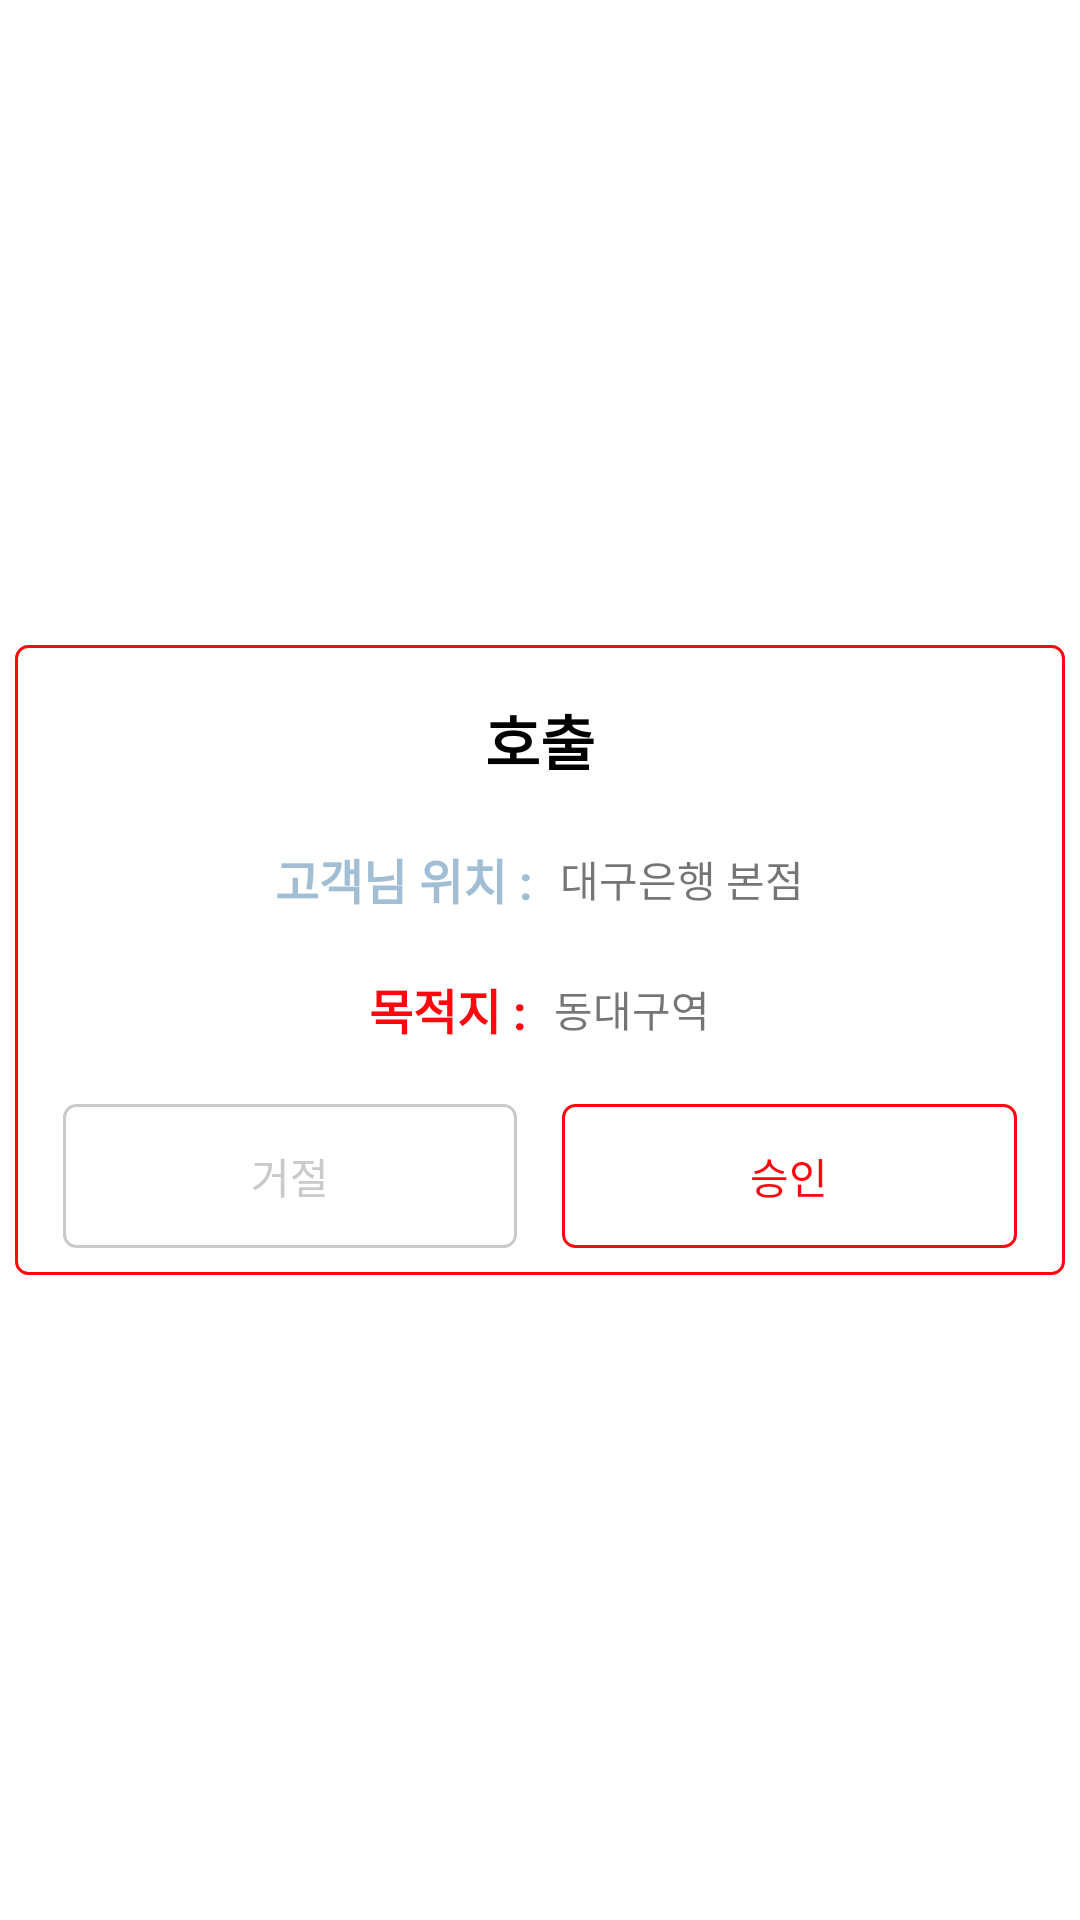

The Android layout XML behind this screen, and the referenced resources:
<!-- AndroidManifest.xml: application theme Theme.TaxiMobility -->
<!-- res/layout/fragment_call_dialog.xml -->
<?xml version="1.0" encoding="utf-8"?>
<androidx.constraintlayout.widget.ConstraintLayout
    xmlns:android="http://schemas.android.com/apk/res/android"
    xmlns:tools="http://schemas.android.com/tools"
    android:layout_width="match_parent"
    android:layout_height="match_parent"
    xmlns:app="http://schemas.android.com/apk/res-auto"
    tools:context=".view.dialog.CallDialog">

    <androidx.constraintlayout.widget.ConstraintLayout
        android:layout_width="350dp"
        android:layout_height="210dp"
        android:background="@drawable/login_btn_red_bg"
        app:layout_constraintTop_toTopOf="parent"
        app:layout_constraintBottom_toBottomOf="parent"
        app:layout_constraintStart_toStartOf="parent"
        app:layout_constraintEnd_toEndOf="parent">

        <TextView
            android:id="@+id/txtCall"
            android:layout_width="wrap_content"
            android:layout_height="wrap_content"
            android:text="호출"
            android:textSize="20sp"
            android:textStyle="bold"
            android:textColor="@color/black"
            android:layout_marginTop="17dp"
            app:layout_constraintTop_toTopOf="parent"
            app:layout_constraintStart_toStartOf="parent"
            app:layout_constraintEnd_toEndOf="parent"/>

        <LinearLayout
            android:id="@+id/li"
            android:layout_width="0dp"
            android:layout_height="wrap_content"
            android:orientation="horizontal"
            android:gravity="center"
            android:layout_marginTop="20dp"
            android:layout_marginHorizontal="16dp"
            app:layout_constraintTop_toBottomOf="@id/txtCall"
            app:layout_constraintStart_toStartOf="parent"
            app:layout_constraintEnd_toEndOf="parent">

            <TextView
                android:id="@+id/txtCustomerLocation"
                android:layout_width="wrap_content"
                android:layout_height="wrap_content"
                android:text="고객님 위치 : "
                android:textSize="16sp"
                android:textStyle="bold"
                android:textColor="@color/sub_color"/>
            <TextView
                android:id="@+id/tvCustomerLocation"
                android:layout_width="wrap_content"
                android:layout_height="wrap_content"
                android:text="대구은행 본점"
                android:layout_marginStart="5dp"/>
        </LinearLayout>
        <LinearLayout
            android:id="@+id/li2"
            android:layout_width="0dp"
            android:layout_height="wrap_content"
            android:orientation="horizontal"
            android:gravity="center"
            android:layout_marginTop="20dp"
            android:layout_marginHorizontal="16dp"
            app:layout_constraintTop_toBottomOf="@id/li"
            app:layout_constraintStart_toStartOf="parent"
            app:layout_constraintEnd_toEndOf="parent">

            <TextView
                android:id="@+id/txtEndPlace"
                android:layout_width="wrap_content"
                android:layout_height="wrap_content"
                android:text="목적지 : "
                android:textSize="16sp"
                android:textStyle="bold"
                android:textColor="@color/main_color"/>
            <TextView
                android:id="@+id/tvEndPlace"
                android:layout_width="wrap_content"
                android:layout_height="wrap_content"
                android:text="동대구역"
                android:layout_marginStart="5dp"/>
        </LinearLayout>
        <LinearLayout
            android:layout_width="0dp"
            android:layout_height="wrap_content"
            android:orientation="horizontal"
            android:weightSum="2.1"
            android:layout_marginTop="20dp"
            android:layout_marginHorizontal="16dp"
            app:layout_constraintTop_toBottomOf="@id/li2"
            app:layout_constraintStart_toStartOf="parent"
            app:layout_constraintEnd_toEndOf="parent">

            <androidx.appcompat.widget.AppCompatButton
                android:id="@+id/btnCancel"
                android:layout_width="0dp"
                android:layout_height="48dp"
                android:layout_weight="1"
                android:background="@drawable/login_edit_bg"
                android:text="거절"
                android:textColor="@color/login_edit_bg_color"/>
            <View
                android:layout_width="0dp"
                android:layout_height="wrap_content"
                android:layout_weight=".1"/>
            <androidx.appcompat.widget.AppCompatButton
                android:id="@+id/btnOk"
                android:layout_width="0dp"
                android:layout_height="48dp"
                android:layout_weight="1"
                android:background="@drawable/btn_ok_bg"
                android:text="승인"
                android:textColor="@color/main_color"/>
        </LinearLayout>
    </androidx.constraintlayout.widget.ConstraintLayout>
</androidx.constraintlayout.widget.ConstraintLayout>
<!-- resources referenced by this layout -->
<resources>
  <color name="black">#FF000000</color>
  <color name="login_edit_bg_color">#cacaca</color>
  <color name="main_color">#FF070F</color>
  <color name="sub_color">#A2BED5</color>
  <!-- drawable btn_ok_bg (drawable) -->
  <?xml version="1.0" encoding="utf-8"?>
  <shape xmlns:android="http://schemas.android.com/apk/res/android">
  
      <stroke
          android:width="1dp"
          android:color="@color/main_color"/>
      <corners
          android:radius="4dp"/>
  </shape>
  <!-- drawable login_btn_red_bg (drawable) -->
  <?xml version="1.0" encoding="utf-8"?>
  <shape xmlns:android="http://schemas.android.com/apk/res/android"
      android:shape="rectangle">
  
      <stroke
          android:width="1dp"
          android:color="@color/main_color"/>
      <solid
          android:color="@color/white"/>
      <corners
          android:radius="4dp"/>
  </shape>
  <!-- drawable login_edit_bg (drawable) -->
  <?xml version="1.0" encoding="utf-8"?>
  <shape xmlns:android="http://schemas.android.com/apk/res/android">
  
      <stroke
          android:width="1dp"
          android:color="@color/login_edit_bg_color"/>
      <corners
          android:radius="4dp"/>
  </shape>
  <style name="Theme.TaxiMobility" parent="Theme.MaterialComponents.DayNight.NoActionBar">
          
          <item name="colorPrimary">@color/purple_500</item>
          <item name="colorPrimaryVariant">@color/purple_700</item>
          <item name="colorOnPrimary">@color/white</item>
          
          <item name="colorSecondary">@color/teal_200</item>
          <item name="colorSecondaryVariant">@color/teal_700</item>
          <item name="colorOnSecondary">@color/black</item>
          
          <item name="android:statusBarColor">@color/main_color</item>
          
          <item name="android:textCursorDrawable">@color/main_color</item>
      </style>
  <color name="white">#FFFFFFFF</color>
  <color name="purple_500">#FF070F</color>
  <color name="purple_700">#FF070F</color>
  <color name="teal_200">#FF03DAC5</color>
  <color name="teal_700">#FF018786</color>
</resources>
